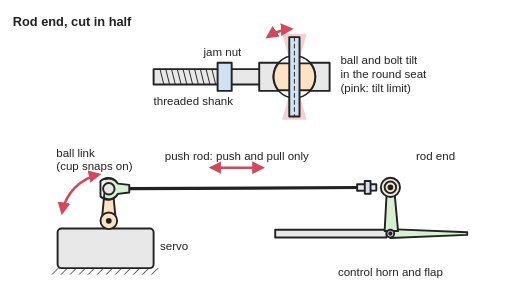
t = 0.00 s
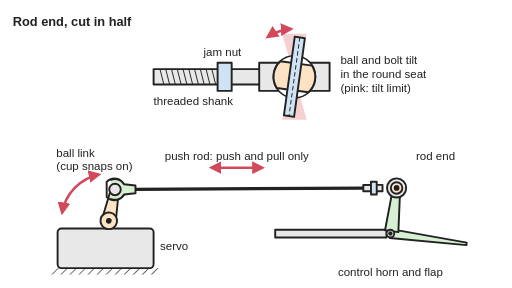
t = 0.85 s
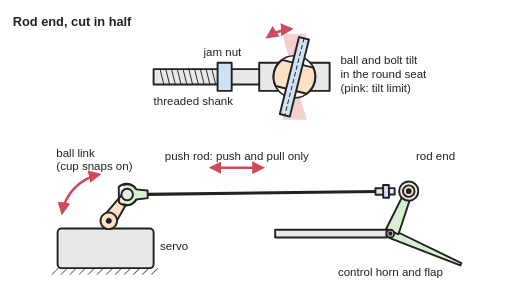
t = 1.70 s
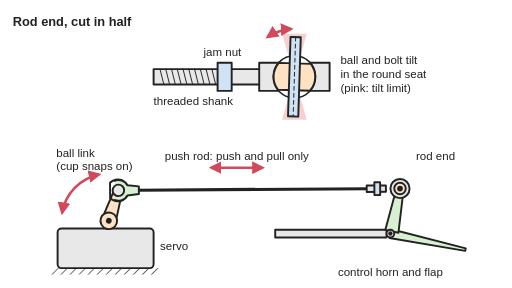
t = 2.52 s
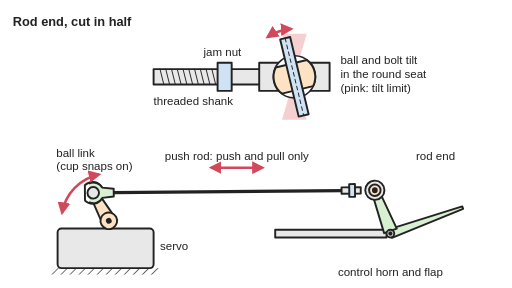
t = 3.32 s
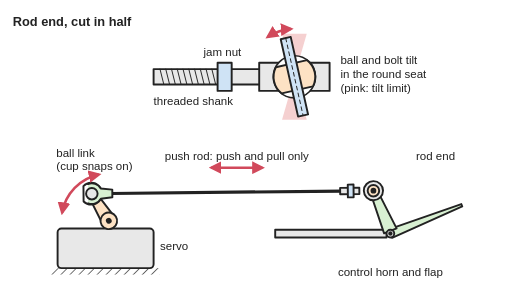
t = 4.18 s

The animated SVG that drew these frames (rendered in a browser with its animation timeline set to each time). Animation: 5 SMIL elements (animateTransform=5); one cycle of 5.00 s, repeats indefinitely.

<svg xmlns="http://www.w3.org/2000/svg" viewBox="0 0 800 450" width="800" height="450" role="img">
<title>A rod end cut in half with its ball and bolt tilting in the spherical seat, and an RC push rod animated: the servo arm swings both ways, the rod pushes and pulls, and the ball link and rod end swivel so the control horn and flap follow.</title>
<rect width="800" height="450" fill="#ffffff"/>
<defs>
<marker id="ah" viewBox="0 0 10 10" refX="8" refY="5" markerWidth="5" markerHeight="5" orient="auto-start-reverse"><path d="M0,0 L10,5 L0,10 z" fill="#d1495b"/></marker>
<pattern id="hatch" width="10" height="10" patternUnits="userSpaceOnUse" patternTransform="rotate(45)"><line x1="0" y1="0" x2="0" y2="10" stroke="#222" stroke-width="2"/></pattern>
</defs>
<g stroke="#222" stroke-width="3" stroke-linejoin="round" stroke-linecap="round">
<path d="M460,120 L479.3,52.7 L440.7,52.7 Z" fill="#f5d0d0" stroke="none"/><path d="M460,120 L479.3,187.3 L440.7,187.3 Z" fill="#f5d0d0" stroke="none"/>
<rect x="240" y="108" width="172" height="24" fill="#e8e8e8"/>
<line x1="250" y1="108" x2="256" y2="132" stroke-width="1.5"/>
<line x1="259" y1="108" x2="265" y2="132" stroke-width="1.5"/>
<line x1="268" y1="108" x2="274" y2="132" stroke-width="1.5"/>
<line x1="277" y1="108" x2="283" y2="132" stroke-width="1.5"/>
<line x1="286" y1="108" x2="292" y2="132" stroke-width="1.5"/>
<line x1="295" y1="108" x2="301" y2="132" stroke-width="1.5"/>
<line x1="304" y1="108" x2="310" y2="132" stroke-width="1.5"/>
<line x1="313" y1="108" x2="319" y2="132" stroke-width="1.5"/>
<line x1="322" y1="108" x2="328" y2="132" stroke-width="1.5"/>
<line x1="331" y1="108" x2="337" y2="132" stroke-width="1.5"/>
<rect x="340" y="98" width="22" height="44" fill="#cfe3f5"/>
<path d="M405,98 L515,98 L515,142 L405,142 Z" fill="#e8e8e8"/>
<circle cx="460" cy="120" r="33" fill="#ffffff" stroke-width="2.5"/>
<g><animateTransform attributeName="transform" type="rotate" values="0 460 120;0 460 120;14 460 120;14 460 120;-14 460 120;-14 460 120;0 460 120" keyTimes="0;0.08;0.32;0.4;0.72;0.8;1" dur="5s" repeatCount="indefinite" calcMode="spline" keySplines="0.4 0 0.2 1;0.4 0 0.2 1;0.4 0 0.2 1;0.4 0 0.2 1;0.4 0 0.2 1;0.4 0 0.2 1"/>
<path d="M435,99 A33,33 0 0 0 435,141 L485,141 A33,33 0 0 0 485,99 Z" fill="#fde2c4"/>
<rect x="452" y="58" width="16" height="124" fill="#cfe3f5"/>
<line x1="460" y1="58" x2="460" y2="182" stroke-dasharray="6 5" stroke-width="1.5"/></g>
<rect x="90" y="357" width="150" height="62" rx="6" fill="#e8e8e8"/>
<rect x="80" y="419" width="170" height="10" fill="url(#hatch)" stroke="none"/>
<path d="M430,359 L604,359 L604,371 L430,371 Z" fill="#e8e8e8"/>
<g><animateTransform attributeName="transform" type="rotate" values="0 610 365;0 610 365;0.7 610 365;2.5 610 365;5.2 610 365;8.5 610 365;12.1 610 365;15.5 610 365;18.7 610 365;21.2 610 365;22.8 610 365;23.5 610 365;23.5 610 365;22.2 610 365;18.8 610 365;13.7 610 365;7.2 610 365;0 610 365;-7.2 610 365;-13.7 610 365;-18.9 610 365;-22.3 610 365;-23.5 610 365;-23.5 610 365;-22.9 610 365;-21.2 610 365;-18.7 610 365;-15.5 610 365;-12.1 610 365;-8.5 610 365;-5.2 610 365;-2.5 610 365;-0.7 610 365;0 610 365" keyTimes="0;0.08;0.104;0.128;0.152;0.176;0.2;0.224;0.248;0.272;0.296;0.32;0.4;0.432;0.464;0.496;0.528;0.56;0.592;0.624;0.656;0.688;0.72;0.8;0.82;0.84;0.86;0.88;0.9;0.92;0.94;0.96;0.98;1" dur="5s" repeatCount="indefinite"/>
<path d="M610,358 L730,363 L730,367 L610,372 Z" fill="#d8f0d2"/>
<path d="M601,361 L605,285.0 L615,285.0 L622,361 Z" fill="#d8f0d2"/>
<circle cx="610" cy="293" r="5" fill="#ffffff"/></g>
<circle cx="610" cy="365" r="6" fill="#ffffff"/><circle cx="610" cy="365" r="2" fill="#222"/>
<g><animateTransform attributeName="transform" type="rotate" values="0 170 345;0 170 345;1 170 345;3.6 170 345;7.6 170 345;12.3 170 345;17.5 170 345;22.7 170 345;27.4 170 345;31.4 170 345;34 170 345;35 170 345;35 170 345;33 170 345;27.7 170 345;19.9 170 345;10.4 170 345;0 170 345;-10.4 170 345;-19.9 170 345;-27.7 170 345;-33 170 345;-35 170 345;-35 170 345;-34 170 345;-31.4 170 345;-27.4 170 345;-22.7 170 345;-17.5 170 345;-12.3 170 345;-7.6 170 345;-3.6 170 345;-1 170 345;0 170 345" keyTimes="0;0.08;0.104;0.128;0.152;0.176;0.2;0.224;0.248;0.272;0.296;0.32;0.4;0.432;0.464;0.496;0.528;0.56;0.592;0.624;0.656;0.688;0.72;0.8;0.82;0.84;0.86;0.88;0.9;0.92;0.94;0.96;0.98;1" dur="5s" repeatCount="indefinite"/>
<path d="M159,345 L164,293.0 L176,293.0 L181,345 Z" fill="#fde2c4"/>
<circle cx="170" cy="345" r="13" fill="#fde2c4"/><circle cx="170" cy="345" r="3" fill="#222"/>
<circle cx="170" cy="295" r="7" fill="#e8e8e8"/></g>
<g transform="translate(170 295)"><animateTransform attributeName="transform" type="translate" values="170 295;170 295;170.9 295;173.2 295.1;176.6 295.4;180.7 296.2;185 297.3;189.3 298.9;193 300.6;196 302.3;198 303.6;198.7 304;198.7 304;197.3 303.1;193.3 300.7;187 298;179 295.8;170 295;161 295.8;153 298;146.7 300.7;142.7 303.1;141.3 304;141.3 304;142 303.6;144 302.3;147 300.6;150.7 298.9;155 297.3;159.3 296.2;163.4 295.4;166.8 295.1;169.1 295;170 295" keyTimes="0;0.08;0.104;0.128;0.152;0.176;0.2;0.224;0.248;0.272;0.296;0.32;0.4;0.432;0.464;0.496;0.528;0.56;0.592;0.624;0.656;0.688;0.72;0.8;0.82;0.84;0.86;0.88;0.9;0.92;0.94;0.96;0.98;1" dur="5s" repeatCount="indefinite"/><g transform="rotate(-0.3)"><animateTransform attributeName="transform" type="rotate" values="-0.3;-0.3;-0.3;-0.3;-0.3;-0.3;-0.4;-0.4;-0.5;-0.6;-0.6;-0.7;-0.7;-0.6;-0.5;-0.4;-0.3;-0.3;-0.3;-0.4;-0.5;-0.6;-0.7;-0.7;-0.6;-0.6;-0.5;-0.4;-0.4;-0.3;-0.3;-0.3;-0.3;-0.3" keyTimes="0;0.08;0.104;0.128;0.152;0.176;0.2;0.224;0.248;0.272;0.296;0.32;0.4;0.432;0.464;0.496;0.528;0.56;0.592;0.624;0.656;0.688;0.72;0.8;0.82;0.84;0.86;0.88;0.9;0.92;0.94;0.96;0.98;1" dur="5s" repeatCount="indefinite"/>
<line x1="30" y1="0" x2="392" y2="0" stroke-width="5"/>
<path d="M-13,-12 A17,17 0 1 1 -13,12 Z" fill="none"/>
<path d="M-6,-15 A16,16 0 0 1 14,-8 L32,-6 L32,6 L14,8 A16,16 0 0 1 -6,15" fill="#d8f0d2"/>
<circle cx="0" cy="0" r="9" fill="#e8e8e8"/>
<rect x="388" y="-5" width="30" height="10" fill="#e8e8e8"/>
<rect x="400" y="-10" width="9" height="20" fill="#cfe3f5"/>
<circle cx="440" cy="0" r="15" fill="#e8e8e8"/><circle cx="440" cy="0" r="9" fill="#fde2c4"/><circle cx="440" cy="0" r="3" fill="#222"/>
</g></g>
</g>
<g fill="none" stroke="#d1495b" stroke-width="4" marker-end="url(#ah)">
<path d="M97.1,332.2 A74,74 0 0 1 154.6,272.6" marker-start="url(#ah)"/>
<line x1="330" y1="262" x2="410" y2="262" marker-start="url(#ah)"/>
<path d="M418.1,57.8 A75,75 0 0 1 454.8,45.2" marker-start="url(#ah)"/>
</g>
<g font-family="Arial, Helvetica, sans-serif" font-size="18" fill="#222">
<text x="20" y="40" font-size="20" font-weight="bold">Rod end, cut in half</text>
<text x="532" y="100">ball and bolt tilt</text><text x="532" y="122">in the round seat</text><text x="532" y="144">(pink: tilt limit)</text>
<text x="240" y="164">threaded shank</text><text x="318" y="88">jam nut</text>
<text x="250" y="390">servo</text>
<text x="88" y="245">ball link</text><text x="88" y="265">(cup snaps on)</text>
<text x="370" y="250" text-anchor="middle">push rod: push and pull only</text>
<text x="650" y="250">rod end</text><text x="610" y="432" text-anchor="middle">control horn and flap</text>
</g></svg>
